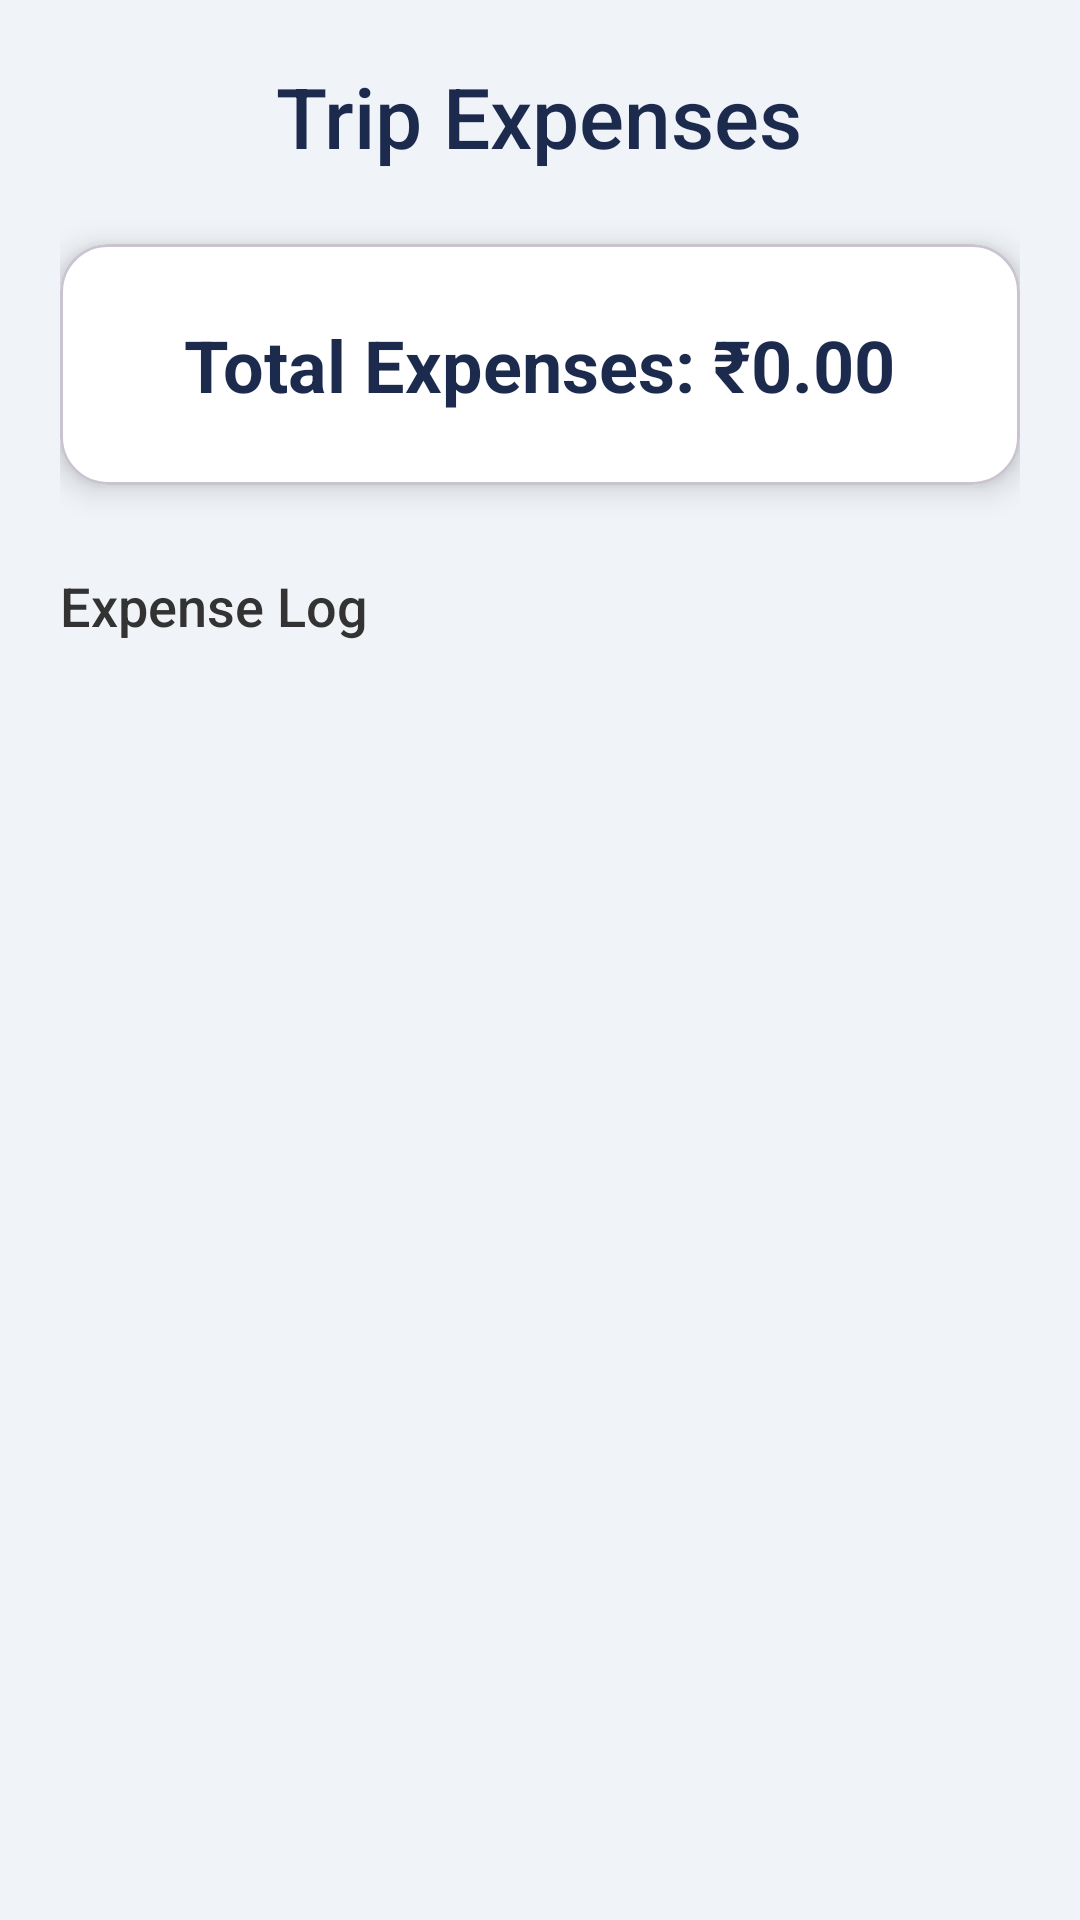

This screen was rendered from an Android layout file. Write that file and the resources it references.
<!-- AndroidManifest.xml: application theme Theme.TravelApp -->
<!-- res/layout/activity_expenses.xml -->
<?xml version="1.0" encoding="utf-8"?>
<LinearLayout xmlns:android="http://schemas.android.com/apk/res/android"
    xmlns:app="http://schemas.android.com/apk/res-auto"
    android:layout_width="match_parent"
    android:layout_height="match_parent"
    android:orientation="vertical"
    android:background="#F0F4F8"
    android:padding="20dp">

    
    <TextView
        android:layout_width="wrap_content"
        android:layout_height="wrap_content"
        android:text="Trip Expenses"
        android:textSize="28sp"
        android:fontFamily="sans-serif-medium"
        android:textColor="#1C2B4D"
        android:layout_gravity="center_horizontal"
        android:layout_marginBottom="24dp"/>

    
    <com.google.android.material.card.MaterialCardView
        android:layout_width="match_parent"
        android:layout_height="wrap_content"
        android:layout_marginBottom="28dp"
        app:cardCornerRadius="16dp"
        app:cardElevation="6dp"
        app:cardBackgroundColor="#FFFFFF"
        app:contentPadding="24dp">

        
        <TextView
            android:id="@+id/tv_total_expenses"
            android:layout_width="wrap_content"
            android:layout_height="wrap_content"
            android:text="Total Expenses: ₹0.00"
            android:textSize="24sp"
            android:textColor="#1C2B4D"
            android:textStyle="bold"
            android:layout_gravity="center_horizontal"/>

    </com.google.android.material.card.MaterialCardView>

    
    <TextView
        android:layout_width="wrap_content"
        android:layout_height="wrap_content"
        android:text="Expense Log"
        android:textSize="18sp"
        android:fontFamily="sans-serif-medium"
        android:textColor="#333333"
        android:layout_marginBottom="12dp"/>

    
    <FrameLayout
        android:layout_width="match_parent"
        android:layout_height="match_parent">

        
        <androidx.recyclerview.widget.RecyclerView
            android:id="@+id/recycler_view_expenses"
            android:layout_width="match_parent"
            android:layout_height="match_parent"
            android:clipToPadding="false"
            android:paddingBottom="16dp"/>

        
        <TextView
            android:id="@+id/tv_no_trips"
            android:layout_width="wrap_content"
            android:layout_height="wrap_content"
            android:text="No trips recorded yet"
            android:textSize="18sp"
            android:textColor="#888888"
            android:visibility="gone"
            android:layout_gravity="center"/>
    </FrameLayout>

</LinearLayout>
<!-- resources referenced by this layout -->
<resources>
  <style name="Theme.TravelApp" parent="Base.Theme.TravelApp" />
  <style name="Base.Theme.TravelApp" parent="Theme.Material3.DayNight.NoActionBar">
          
      </style>
</resources>
